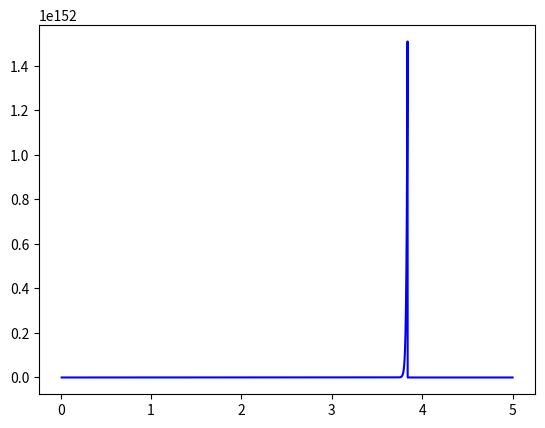

Source code (Python):
import numpy as np
from scipy.integrate import odeint
import matplotlib.pyplot as plt

x = np.arange(0.01, 5, 0.0001)

def diff_func(a, x):
    y, w = a
    dydt = w
    dwdt = (w ** 2 - (3 * y ** 2) / x ** 0.5) / y
    return dydt, dwdt


y0 = 0.01
w0 = 1
a0 = y0, w0

sol = odeint(diff_func, a0, x)

plt.plot(x, sol[:, 0], 'b')

plt.show()